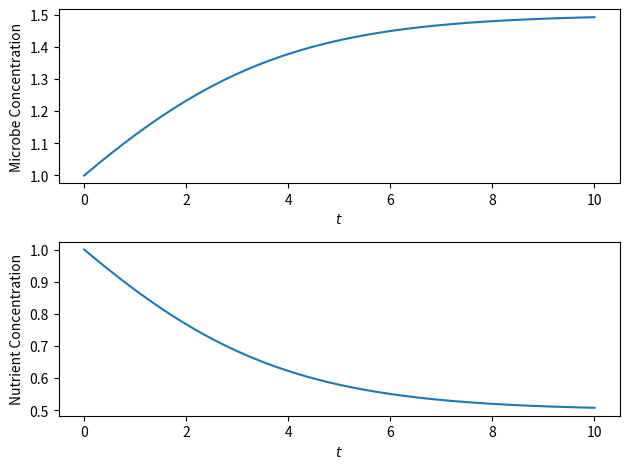

Reproduce this figure in Python.
#!/bin/python

import numpy as np
import scipy.integrate as integrate
import matplotlib.pyplot as plt

# ODE for single microbe + nutrients
# Y = [microbe concentration; nutrient concentration]
def integrand(Y, t, gamma = 2, mu = .2, K = 2, beta = 1, N0 = 1):
    return [ (gamma*Y[1]/(Y[1] + K) - mu)*Y[0],
             -1*(gamma*Y[1]/(Y[1] + K) - mu)*Y[0] ] #+ beta*(N0 - Y[1]) ]

# solve ODE with initial condition ic
def solve(ic, *params):
    (t0, t_end) = 0, 10 
    t = np.linspace(t0, t_end, num=1000)
    y = integrate.odeint(integrand, [ic[0], ic[1]], t, args = params)
    return t, y

def plot(t, y):
    plt.figure()
    plt.subplot(2,1,1)
    plt.plot(t, y[:,0])
    plt.ylabel('Microbe Concentration')
    plt.xlabel('$t$')
    plt.subplot(2,1,2)
    plt.ylabel('Nutrient Concentration')
    plt.xlabel('$t$')
    plt.plot(t, y[:,1])
    plt.tight_layout()
    #plt.show()
    plt.savefig('one_microbe.pdf', bbox_inches='tight')

if __name__ == '__main__':
    params = [1, .2, 2]
    t, y = solve([1, 1], *params)
    plot(t, y)
    print('a')


#params = [4, 5, 8]
#print(integrand([1, 2], *params))
